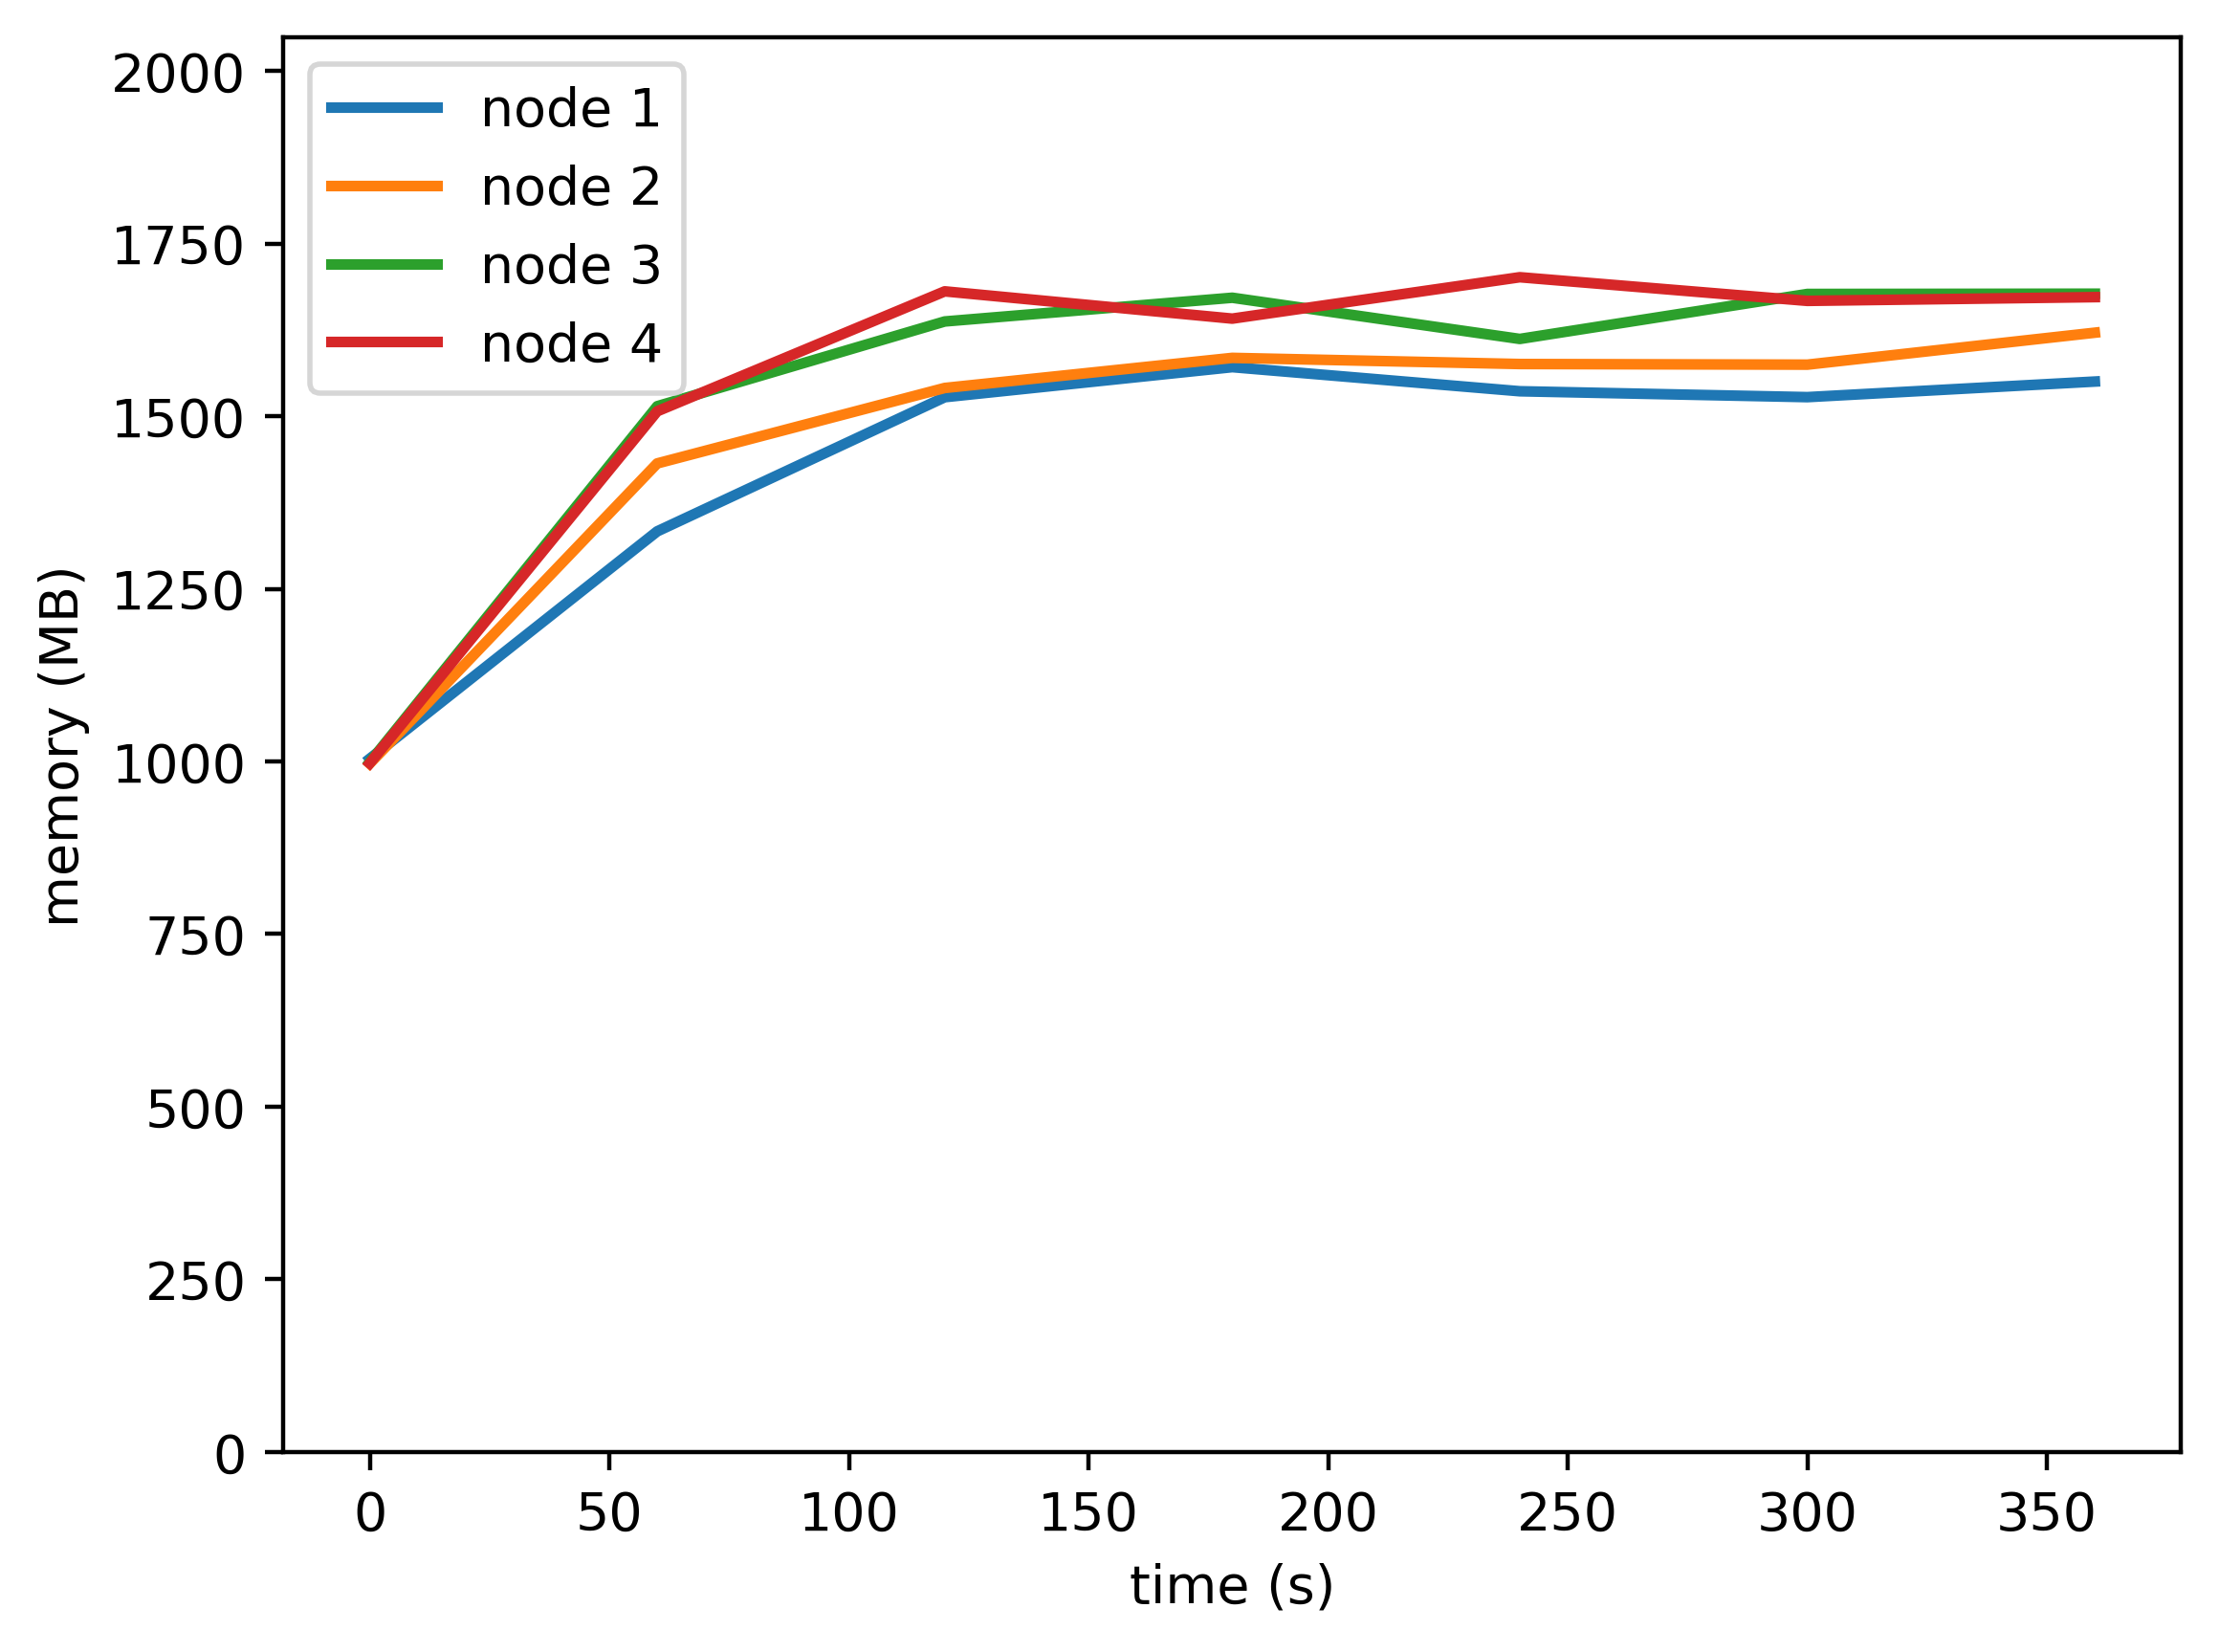

The file beside this chart, header and first rows:
timestamp, ppgcc-m02_pod_amount, ppgcc-m02_memory, ppgcc-m02_cpu, ppgcc-m03_pod_amount, ppgcc-m03_memory, ppgcc-m03_cpu, ppgcc-m04_pod_amount, ppgcc-m04_memory, ppgcc-m04_cpu, ppgcc-m05_pod_amount, ppgcc-m05_memory, ppgcc-m05_cpu
0, 5, 1027984, 339756859, 5, 1020768, 350722224, 5, 1022892, 357317223, 5, 1021344, 411388723
60, 5, 1365216, 419493743, 5, 1465960, 504723955, 5, 1550784, 599234773, 5, 1543296, 386548342
120, 5, 1564160, 1115661751, 5, 1577840, 1228922999, 5, 1676468, 1445465190, 5, 1721104, 1458355744
180, 5, 1608712, 1090753345, 5, 1622456, 1137906458, 5, 1711640, 1503034164, 5, 1680672, 1465996143
240, 5, 1572960, 1083883817, 5, 1613348, 1183861483, 5, 1650544, 1416702705, 5, 1742052, 1499569593
300, 5, 1564248, 1007296383, 5, 1612424, 1110018344, 5, 1717244, 1475107612, 5, 1706984, 1508805672
360, 5, 1587348, 1074166237, 5, 1659812, 1175819262, 5, 1717640, 1428728518, 5, 1712528, 1509788991
